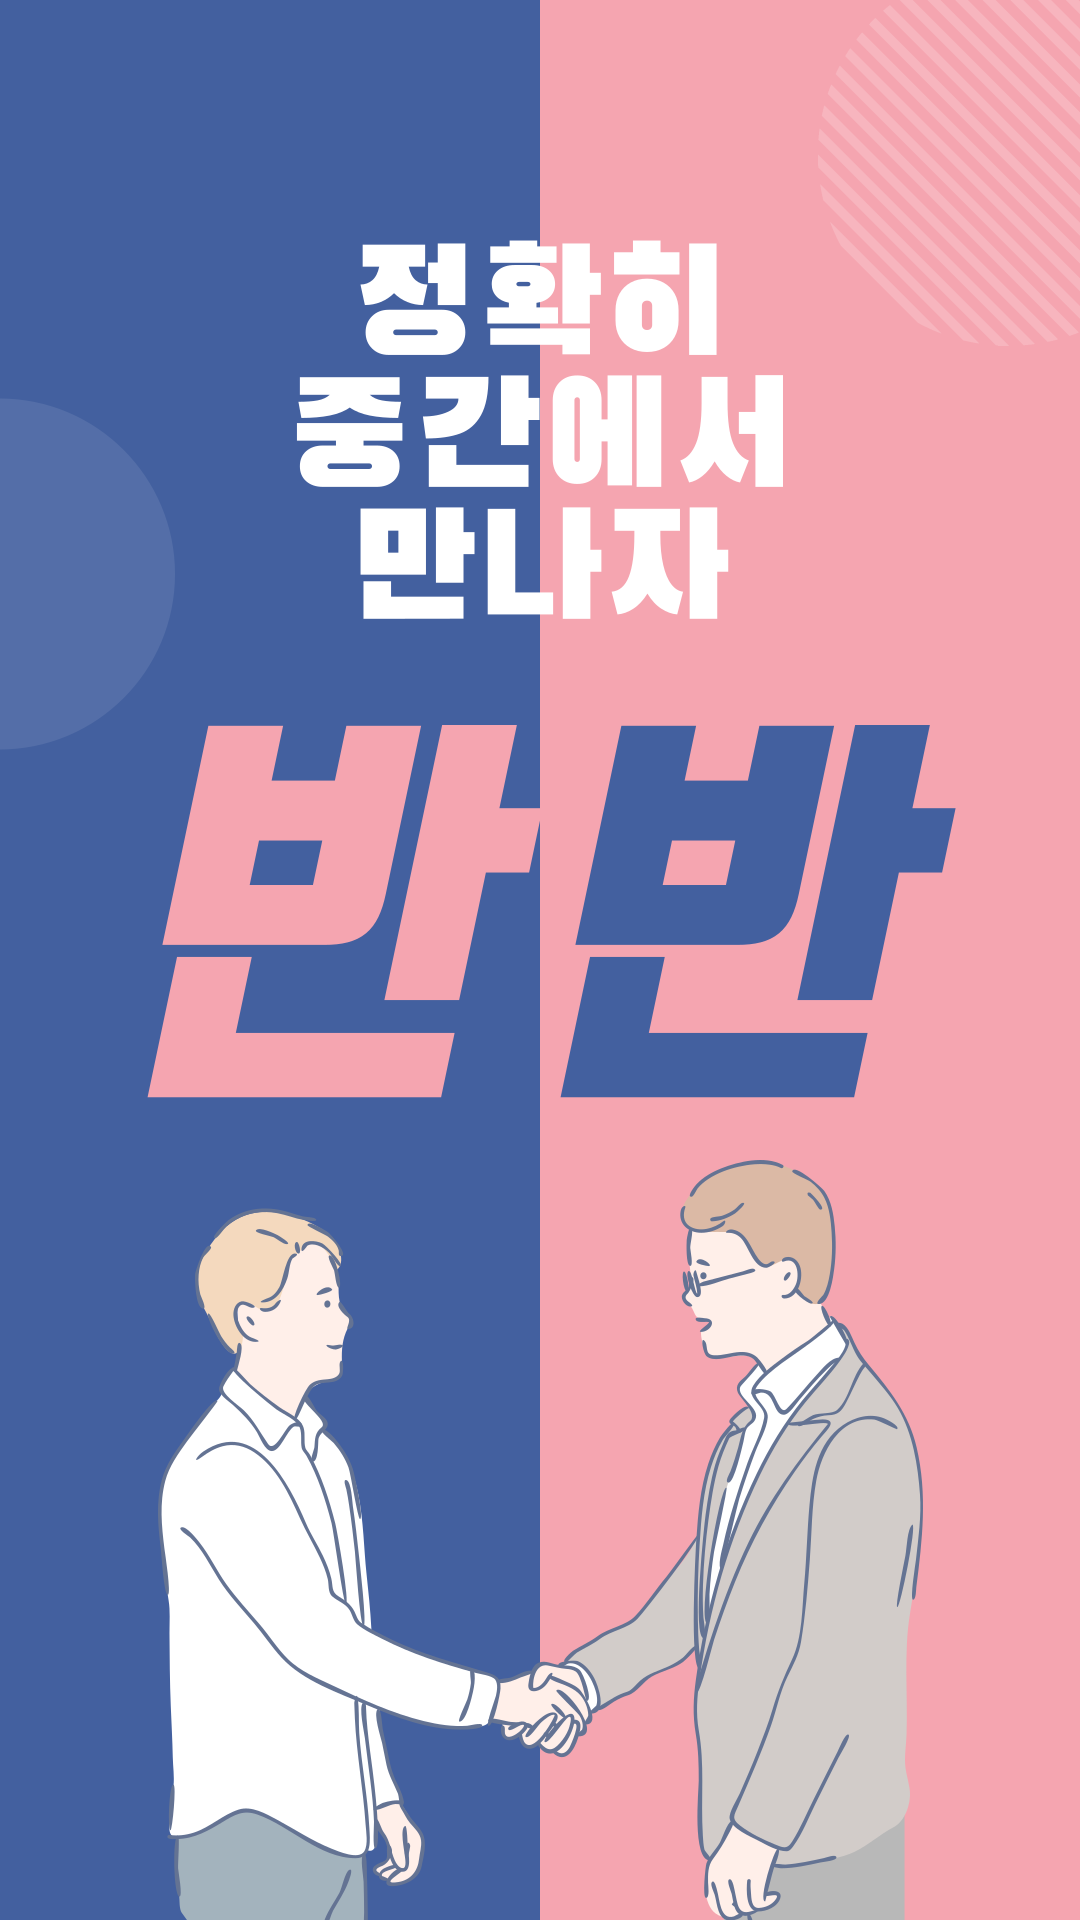

Write the Android layout XML for this screen, with the resource values it uses.
<!-- AndroidManifest.xml: application theme Theme.Meeting -->
<!-- res/layout/activity_splash.xml -->
<?xml version="1.0" encoding="utf-8"?>
<LinearLayout xmlns:android="http://schemas.android.com/apk/res/android"
    xmlns:app="http://schemas.android.com/apk/res-auto"
    xmlns:tools="http://schemas.android.com/tools"
    android:layout_width="match_parent"
    android:layout_height="match_parent"
    tools:context=".SplashActivity" >

    <ImageView
        android:id="@+id/imageView2"
        android:layout_width="wrap_content"
        android:layout_height="wrap_content"
        android:layout_weight="1"
        android:scaleType = "fitXY"
        app:srcCompat="@drawable/background" />
</LinearLayout>
<!-- resources referenced by this layout -->
<resources>
  <!-- drawable background: png bitmap (drawable, 185147 bytes) -->
  <style name="Theme.Meeting" parent="Theme.MaterialComponents.DayNight.DarkActionBar">
          
          <item name="colorPrimary">@color/purple_500</item>
          <item name="colorPrimaryVariant">@color/purple_700</item>
          <item name="colorOnPrimary">@color/white</item>
          
          <item name="colorSecondary">@color/teal_200</item>
          <item name="colorSecondaryVariant">@color/teal_700</item>
          <item name="colorOnSecondary">@color/black</item>
          
          <item name="android:statusBarColor" tools:targetApi="l">?attr/colorPrimaryVariant</item>
          
      </style>
  <!-- not gathered from this repository: default colours our renderer supplied (Android Studio template values) -->
  <color name="purple_500">#FF6200EE</color>
  <color name="purple_700">#FF3700B3</color>
  <color name="teal_200">#FF03DAC5</color>
  <color name="teal_700">#FF018786</color>
  <color name="black">#FF000000</color>
  <color name="white">#FFFFFFFF</color>
</resources>
